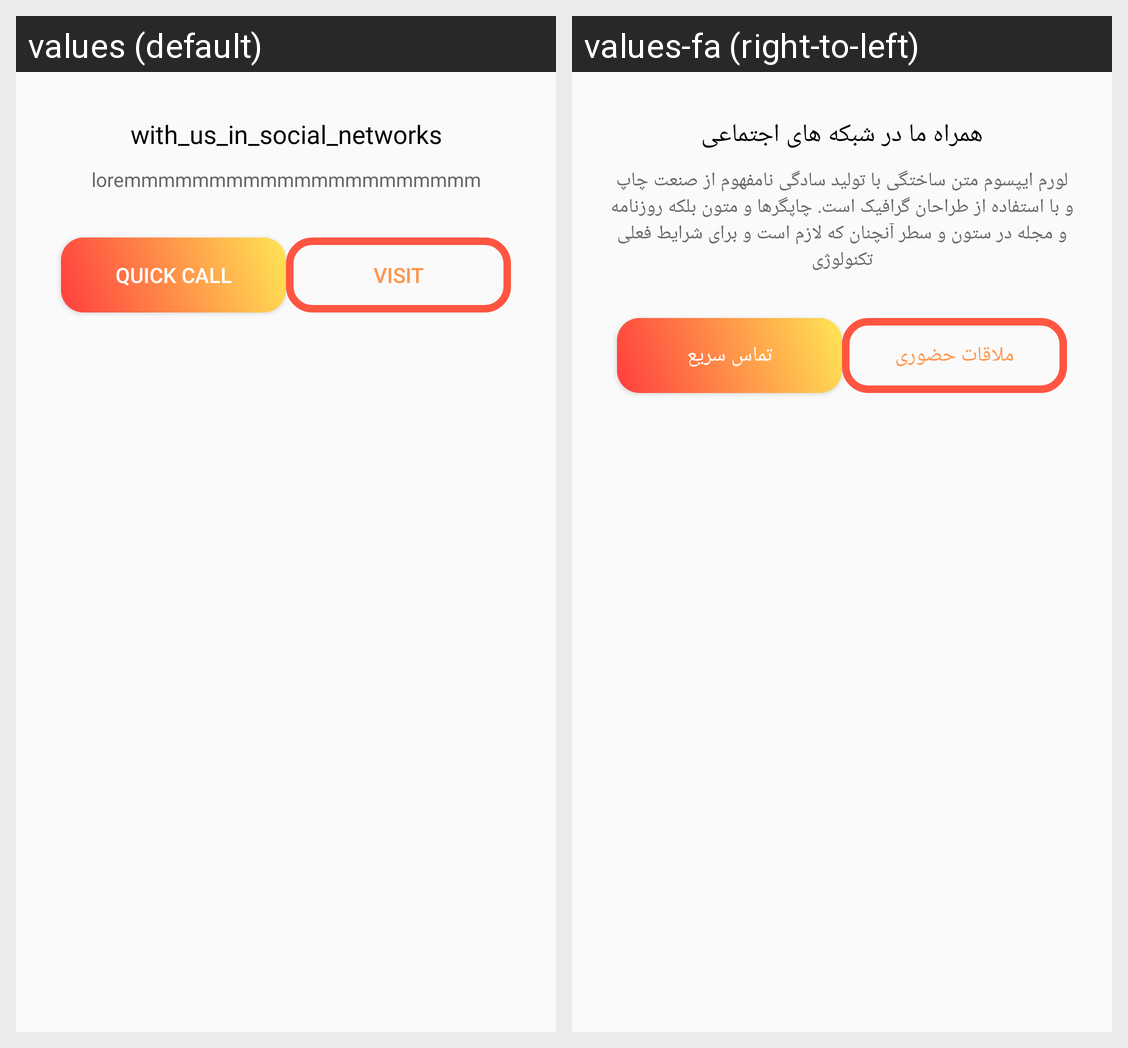

Translations of the strings shown on this Android screen, per locale in the grid:
Android screen res/layout/about_slide3.xml rendered under 2 locales, left to right: values (default), values-fa (right-to-left). Device: Nexus 5 (rendered at 1080×1920; each locale shown at half size, 540×960, under a caption strip naming it); theme AppTheme.
Strings drawn on this screen, with the default value and each locale's value (text and hints the layout hard-codes, and strings that could not be matched under every locale, appear in the picture but are not listed):

with_us_in_social_networks
  values: with_us_in_social_networks
  values-fa: همراه ما در شبکه های اجتماعی

lorem
  values: loremmmmmmmmmmmmmmmmmmmmm
  values-fa: لورم ایپسوم متن ساختگی با تولید سادگی نامفهوم از صنعت چاپ و با استفاده از طراحان گرافیک است. چاپگرها و متون بلکه روزنامه و مجله در ستون و سطر آنچنان که لازم است و برای شرایط فعلی تکنولوژی

quick_call
  values: quick call
  values-fa: تماس سریع

visit
  values: visit
  values-fa: ملاقات حضوری
